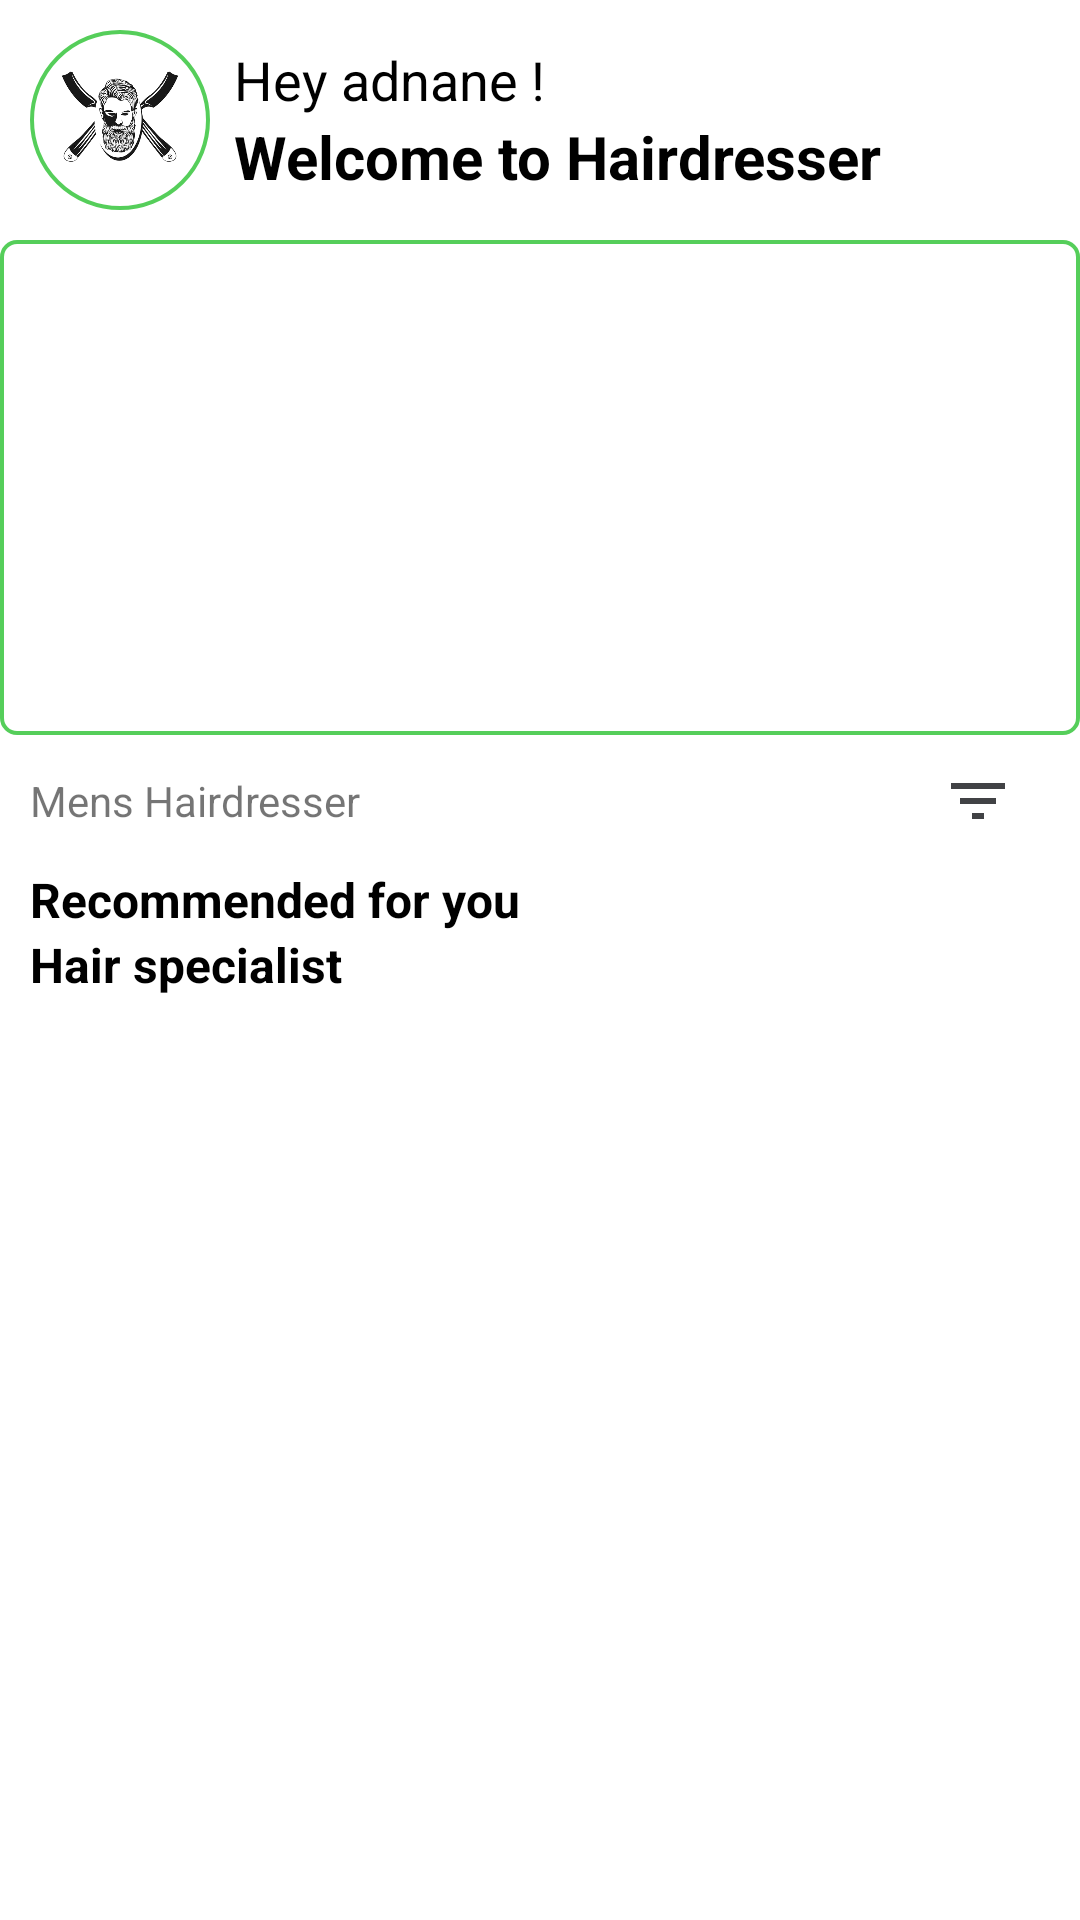

Reconstruct the res/layout file that produces this screen, plus the resources it refers to.
<!-- AndroidManifest.xml: application theme Theme.HelloHairdresser -->
<!-- res/layout/activity_home_client.xml -->
<LinearLayout
    xmlns:android="http://schemas.android.com/apk/res/android"
    xmlns:app="http://schemas.android.com/apk/res-auto"
    xmlns:tools="http://schemas.android.com/tools"
    android:layout_width="match_parent"
    android:layout_height="match_parent"
    android:orientation="vertical"
    tools:context=".HomeClient">
    
    <LinearLayout
        android:layout_width="match_parent"
        android:layout_height="wrap_content"
        android:paddingHorizontal="10dp"
        android:paddingVertical="10dp"
        android:gravity="center"
        android:orientation="horizontal">
        <ImageView
            android:layout_width="60sp"
            android:layout_height="60sp"
            android:layout_gravity="center_horizontal"
            android:background="@drawable/shape_logo"
            android:src="@drawable/logo_app" />
        <LinearLayout
            android:layout_width="match_parent"
            android:layout_height="wrap_content"
            android:orientation="vertical"
            android:paddingHorizontal="8dp"

            >
            <TextView
                android:layout_width="match_parent"
                android:layout_height="wrap_content"
                android:text="Hey adnane !"
                android:textSize="18sp"
                android:textColor="@color/black"
                />
            <TextView
                android:layout_width="wrap_content"
                android:layout_height="wrap_content"
                android:text="Welcome to Hairdresser"
                android:textColor="@color/black"
                android:textStyle="bold"
                android:textSize="20dp"
                />
        </LinearLayout>
    </LinearLayout>
    <androidx.viewpager.widget.ViewPager
        android:id="@+id/pubsImages"
        android:layout_width="match_parent"
        android:layout_height="165dp"
        android:background="@drawable/shape_button"
        />
    
    

    <RelativeLayout
        android:layout_width="match_parent"
        android:paddingHorizontal="10dp"
        android:layout_height="wrap_content">
        <TextView
            android:layout_width="match_parent"
            android:layout_height="wrap_content"
            android:layout_centerVertical="true"
            android:text="Mens Hairdresser"/>
        <ImageButton
            android:layout_width="wrap_content"
            android:layout_height="wrap_content"
            android:layout_alignParentEnd="true"
            android:src="@drawable/ic_filter_list"
            android:backgroundTint="#FFF"
            />
    </RelativeLayout>

   
    
    <TextView
        android:layout_width="match_parent"
        android:layout_height="wrap_content"
        android:paddingHorizontal="10dp"
        android:text="Recommended for you"
        android:textColor="@color/black"
        android:textStyle="bold"
        android:textSize="16dp"
        />
    <androidx.recyclerview.widget.RecyclerView
        android:id="@+id/recyclerviewSalon"
        android:scrollbars="horizontal"
        android:focusable="false"
        android:layout_width="wrap_content"
        android:layout_height="wrap_content"
        android:layout_centerVertical="true"
        android:layout_centerHorizontal="true" />
    <TextView
        android:layout_width="match_parent"
        android:layout_height="wrap_content"
        android:paddingHorizontal="10dp"
        android:text="Hair specialist"
        android:textColor="@color/black"
        android:textStyle="bold"
        android:textSize="16dp"
        />
    <androidx.recyclerview.widget.RecyclerView
        android:id="@+id/recyclerviewHairDressers"
        android:scrollbars="horizontal"
        android:focusable="false"
        android:layout_width="wrap_content"
        android:layout_height="wrap_content"
        android:layout_centerVertical="true"
        android:layout_centerHorizontal="true" />
</LinearLayout>
<!-- resources referenced by this layout -->
<resources>
  <color name="black">#FF000000</color>
  <!-- drawable ic_filter_list (drawable) -->
  <vector android:height="24dp" android:tint="#414245"
      android:viewportHeight="24" android:viewportWidth="24"
      android:width="24dp" xmlns:android="http://schemas.android.com/apk/res/android">
      <path android:fillColor="@android:color/white" android:pathData="M10,18h4v-2h-4v2zM3,6v2h18L21,6L3,6zM6,13h12v-2L6,11v2z"/>
  </vector>
  <!-- drawable logo_app: png bitmap (drawable, 87843 bytes) -->
  <!-- drawable shape_button (drawable) -->
  <?xml version="1.0" encoding="utf-8"?>
  <shape xmlns:android="http://schemas.android.com/apk/res/android"
      android:shape="rectangle"
      >
      <corners android:radius="5dp" />
      <stroke android:color="@color/vertApp" android:width="1.3dp"/>
  
  </shape>
  <!-- drawable shape_logo (drawable) -->
  <?xml version="1.0" encoding="utf-8"?>
  <shape xmlns:android="http://schemas.android.com/apk/res/android"
      android:shape="rectangle"
      >
      <corners android:radius="250dp" />
      <stroke android:color="@color/vertApp" android:width="1.3dp"/>
  
  </shape>
  <style name="Theme.HelloHairdresser" parent="Theme.MaterialComponents.DayNight.DarkActionBar">
          
          <item name="colorPrimary">@color/purple_500</item>
          <item name="colorPrimaryVariant">@color/purple_700</item>
          <item name="colorOnPrimary">@color/white</item>
          
          <item name="colorSecondary">@color/teal_200</item>
          <item name="colorSecondaryVariant">@color/teal_700</item>
          <item name="colorOnSecondary">@color/black</item>
          
          <item name="android:statusBarColor" tools:targetApi="l">?attr/colorPrimaryVariant</item>
          
      </style>
  <color name="vertApp">#E13FC845</color>
  <color name="purple_500">#FF6200EE</color>
  <color name="purple_700">#FF3700B3</color>
  <color name="white">#FFFFFFFF</color>
  <color name="teal_200">#FF03DAC5</color>
  <color name="teal_700">#FF018786</color>
</resources>
